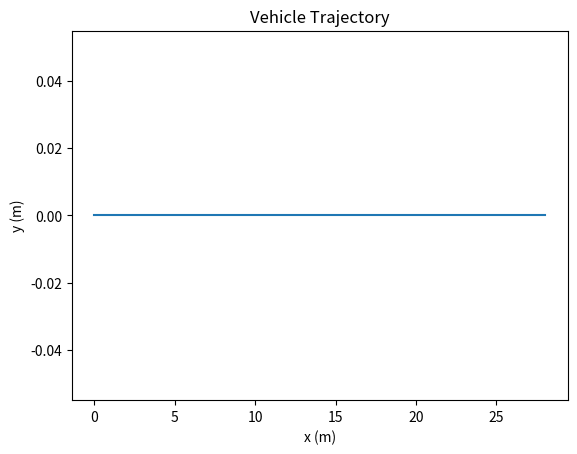

Here is the Python script that generated this plot:
import math
import matplotlib.pyplot as plt


def VehicleModel(xk, uk, dt, d=3):
    # d unit cm
    vl = uk[0]
    vr = uk[1]
    vk = (vr + vl) / 2.0
    psi_dot = (vr - vl) / d
    psi_k = xk[2]
    x_kp1 = xk[0] + dt * vk * math.cos(psi_k)
    y_kp1 = xk[1] + dt * vk * math.sin(psi_k)
    psi_kp1 = psi_k + dt * psi_dot
    return [x_kp1, y_kp1, psi_kp1]



# Give the initial values
xk = [0, 0, 0]  # initial state (x, y, psi)
vl = vr = 0.2805  # left and right wheel velocities (m/s)
uk = [vl, vr]  # control inputs
dt = 10  # time step (s)

# Simulate vehicle motion for 10 seconds
trajectory = [xk]
for i in range(dt):
    xk = VehicleModel(xk, uk, dt)
    trajectory.append(xk)

# Extract x and y coordinates from trajectory
x_coords = [x[0] for x in trajectory]
y_coords = [x[1] for x in trajectory]

# Plot the trajectory
plt.plot(x_coords, y_coords)
plt.xlabel('x (m)')
plt.ylabel('y (m)')
plt.title('Vehicle Trajectory')
plt.show()
plt.savefig('Vehicle Trajectory')
